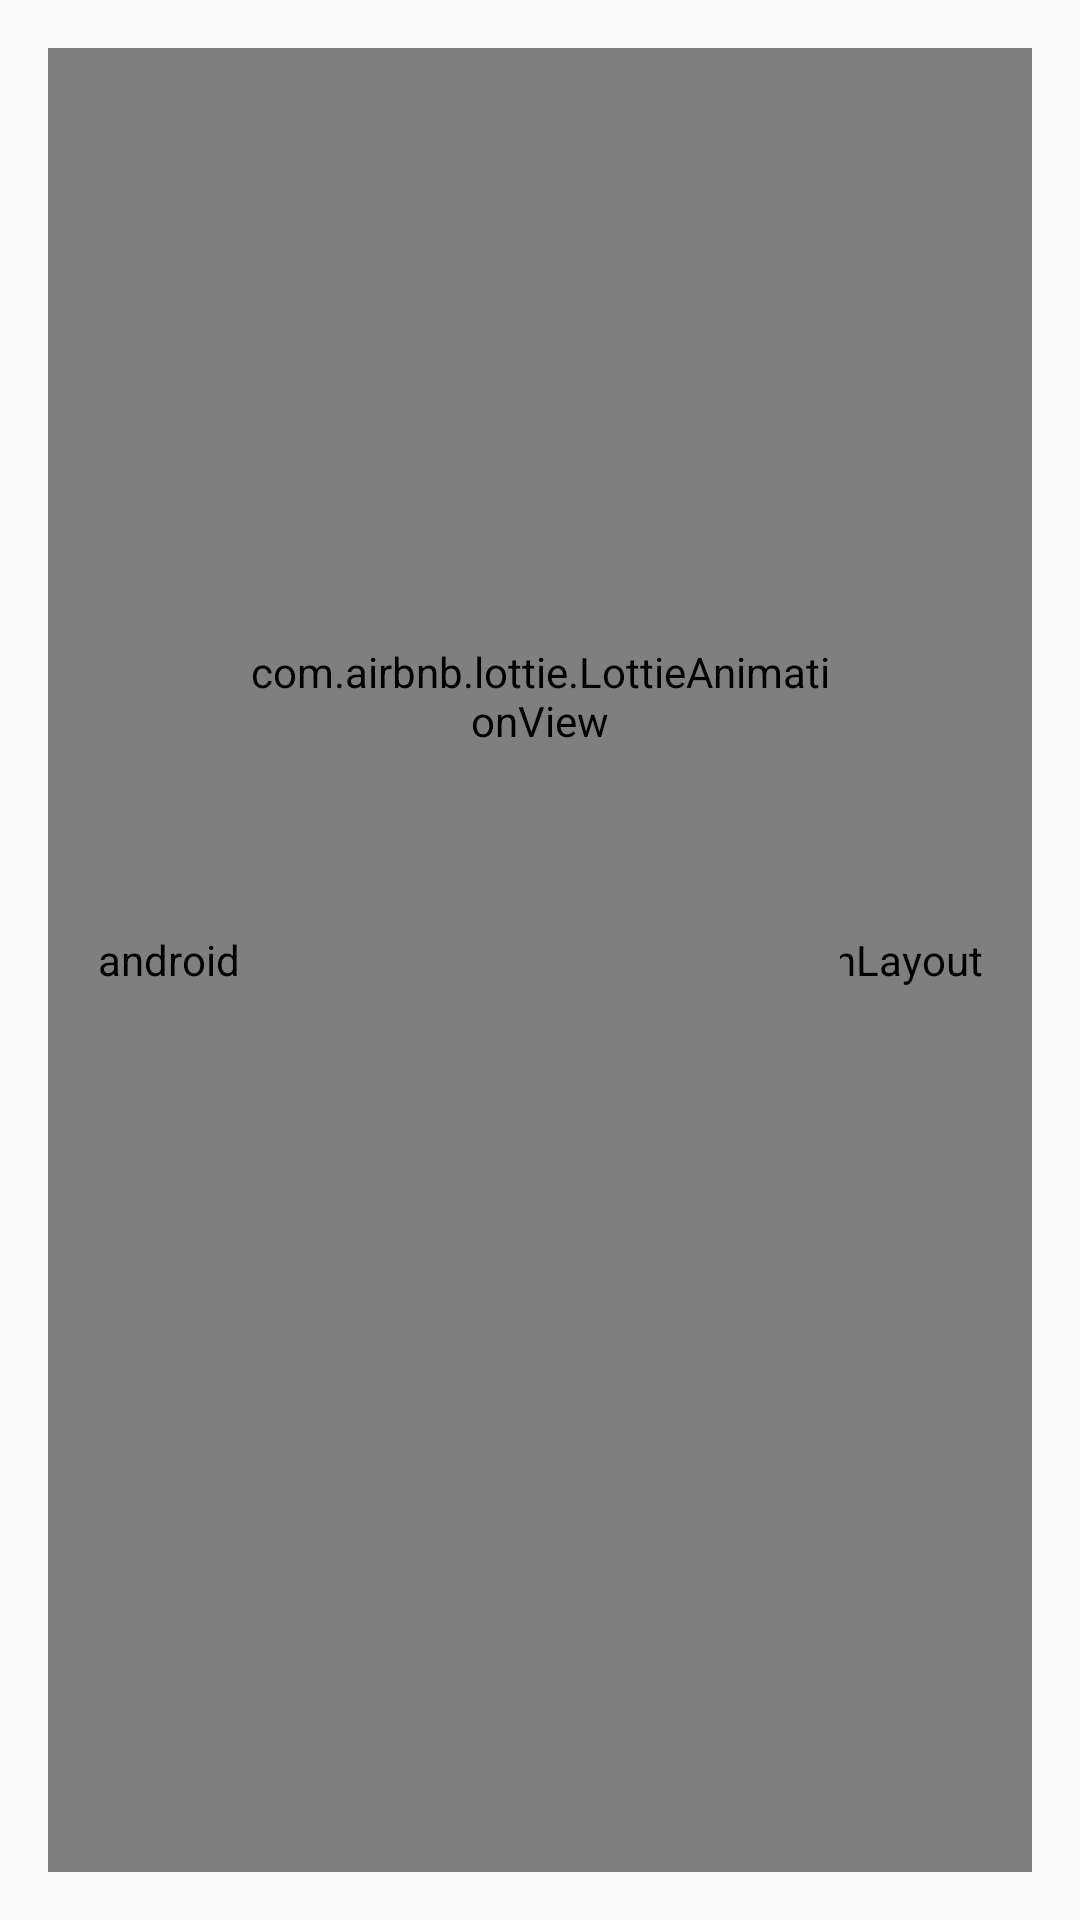

The Android layout XML behind this screen, and the referenced resources:
<!-- AndroidManifest.xml: application theme AppTheme -->
<!-- res/layout/activity_main.xml -->
<?xml version="1.0" encoding="utf-8"?>
<android.support.constraint.ConstraintLayout xmlns:android="http://schemas.android.com/apk/res/android"
    xmlns:app="http://schemas.android.com/apk/res-auto"
    xmlns:tools="http://schemas.android.com/tools"
    android:layout_width="match_parent"
    android:layout_height="match_parent"
    android:padding="@dimen/dimen_16">

    <android.support.v4.widget.SwipeRefreshLayout
        android:id="@+id/swipe_refresh_layout"
        android:layout_width="match_parent"
        android:layout_height="0dp"
        app:layout_constraintBottom_toBottomOf="parent"
        app:layout_constraintEnd_toEndOf="parent"
        app:layout_constraintTop_toTopOf="parent">

        
        <ListView xmlns:android="http://schemas.android.com/apk/res/android"
            android:id="@+id/list"
            android:layout_width="match_parent"
            android:layout_height="match_parent"
            android:divider="@android:color/transparent"
            android:dividerHeight="@dimen/dimen_16"
            android:orientation="vertical" />

    </android.support.v4.widget.SwipeRefreshLayout>

    

    
    <ProgressBar
        android:id="@+id/progress_bar"
        android:layout_width="wrap_content"
        android:layout_height="wrap_content"
        android:layout_centerInParent="true"
        android:layout_marginStart="8dp"
        android:layout_marginLeft="8dp"
        android:layout_marginTop="8dp"
        android:layout_marginEnd="8dp"
        android:layout_marginRight="8dp"
        android:layout_marginBottom="8dp"
        app:layout_constraintBottom_toBottomOf="parent"
        app:layout_constraintEnd_toEndOf="parent"
        app:layout_constraintStart_toStartOf="parent"
        app:layout_constraintTop_toTopOf="parent" />

    <com.airbnb.lottie.LottieAnimationView
        android:id="@+id/main_no_internet_anim"
        android:layout_width="200dp"
        android:layout_height="200dp"
        android:layout_marginBottom="8dp"
        android:visibility="visible"
        app:layout_constraintBottom_toBottomOf="parent"
        app:layout_constraintEnd_toEndOf="@+id/empty_text_view"
        app:layout_constraintHorizontal_bias="0.503"
        app:layout_constraintStart_toStartOf="@+id/empty_text_view"
        app:layout_constraintTop_toTopOf="parent"
        app:layout_constraintVertical_bias="0.29"
        app:lottie_autoPlay="true"
        app:lottie_loop="true"
        app:lottie_rawRes="@raw/wifi_wiper" />

    <TextView
        android:id="@+id/empty_text_view"
        style="@style/Base.TextAppearance.AppCompat.Medium"
        android:visibility="gone"
        android:layout_width="wrap_content"
        android:layout_height="wrap_content"
        android:layout_centerInParent="true"
        android:layout_marginTop="8dp"
        app:layout_constraintEnd_toEndOf="parent"
        app:layout_constraintStart_toStartOf="parent"
        app:layout_constraintTop_toBottomOf="@+id/main_no_internet_anim"
        tools:text="@string/app_name" />

</android.support.constraint.ConstraintLayout>
<!-- resources referenced by this layout -->
<resources>
  <dimen name="dimen_16">16dp</dimen>
  <string name="app_name">News4U</string>
  <style name="AppTheme" parent="Theme.AppCompat.Light.DarkActionBar">
          
          <item name="colorPrimary">@color/colorPrimary</item>
          <item name="colorPrimaryDark">@color/colorPrimaryDark</item>
          <item name="colorAccent">@color/colorAccent</item>
      </style>
  <color name="colorPrimary">#3F51B5</color>
  <color name="colorPrimaryDark">#303F9F</color>
  <color name="colorAccent">#FF4081</color>
</resources>
